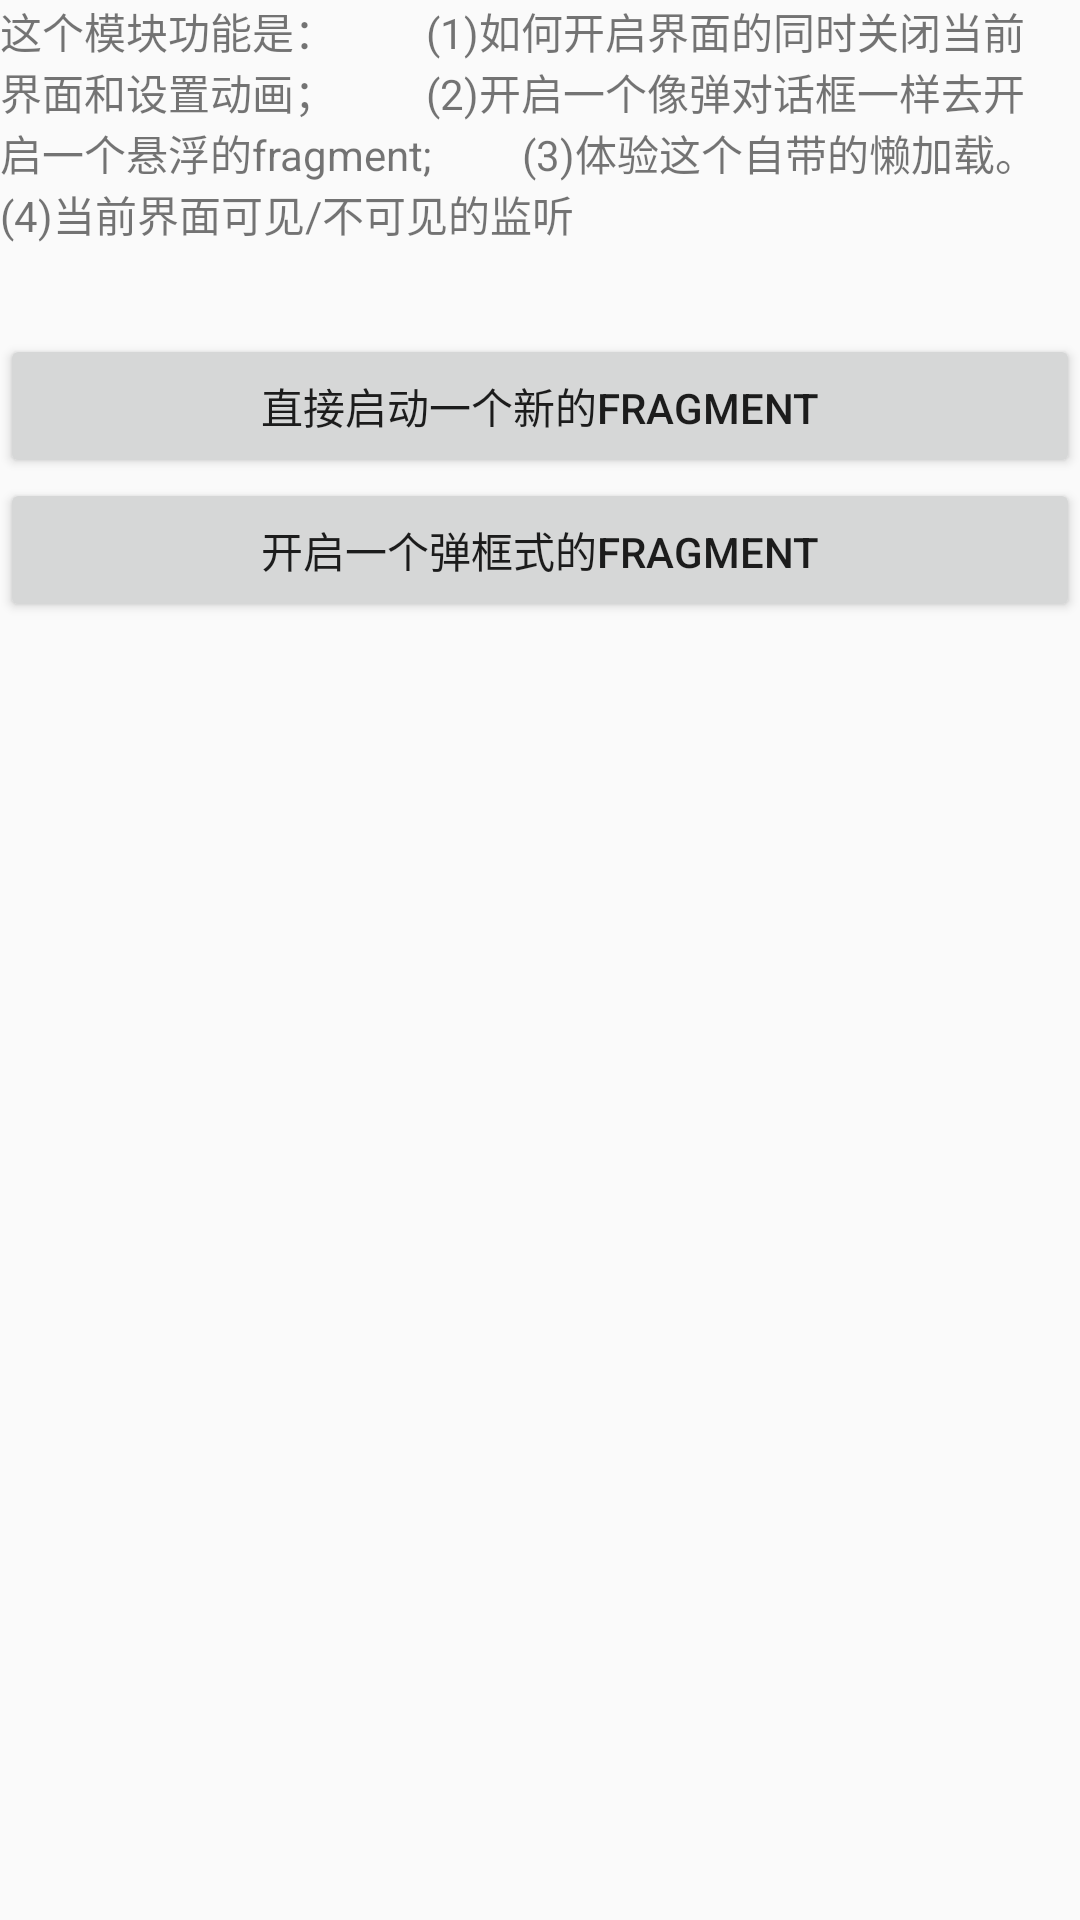

Here is an Android app screen rendered from its layout file. Give the layout XML and the strings, colors and styles it references.
<!-- AndroidManifest.xml: application theme Theme.AppCompat.DayNight.NoActionBar -->
<!-- res/layout/fragment_find.xml -->
<?xml version="1.0" encoding="utf-8"?>
<LinearLayout xmlns:android="http://schemas.android.com/apk/res/android"
    android:layout_width="match_parent"
    android:layout_height="match_parent"
    android:orientation="vertical">

    <TextView
        android:layout_width="wrap_content"
        android:layout_height="wrap_content"
        android:text="这个模块功能是：
        (1)如何开启界面的同时关闭当前界面和设置动画；
        (2)开启一个像弹对话框一样去开启一个悬浮的fragment;
        (3)体验这个自带的懒加载。
        (4)当前界面可见/不可见的监听" />

    <Button
        android:id="@+id/bt_start_new"
        android:layout_width="match_parent"
        android:layout_height="wrap_content"
        android:layout_marginTop="30dp"
        android:text="直接启动一个新的fragment" />

    <Button
        android:id="@+id/bt_show_dialog"
        android:layout_width="match_parent"
        android:layout_height="wrap_content"
        android:text="开启一个弹框式的fragment" />
</LinearLayout>
<!-- resources referenced by this layout -->
<resources>

</resources>
